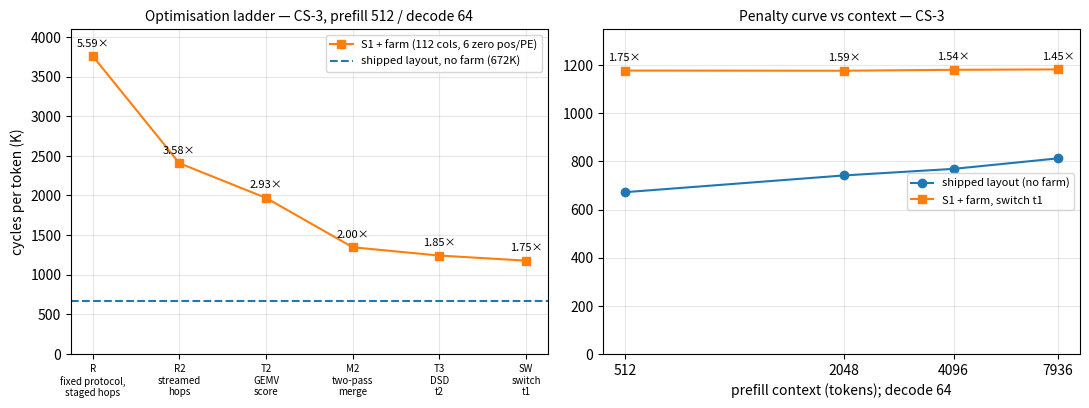

Source code (Python):
#!/usr/bin/env python3
"""Two panels: optimisation ladder (CS-3, prefill 512 / decode 64) and the context penalty curve."""
import matplotlib; matplotlib.use("Agg")
import matplotlib.pyplot as plt
BASE = 672193
ladder = [("R\nfixed protocol,\nstaged hops", 3760395), ("R2\nstreamed\nhops", 2407451), ("T2\nGEMV\nscore", 1968766),
          ("M2\ntwo-pass\nmerge", 1346696), ("T3\nDSD\nt2", 1241770), ("SW\nswitch\nt1", 1177712)]
ctx  = [512, 2048, 4096, 7936]; base = [672193, 741896, 769208, 812929]; farm = [1177712, 1176958, 1180798, 1182501]
fig, (a, b) = plt.subplots(1, 2, figsize=(11, 4.2), dpi=150)
xs = range(len(ladder)); ys = [v/1e3 for _, v in ladder]
a.plot(list(xs), ys, "s-", color="C1", label="S1 + farm (112 cols, 6 zero pos/PE)")
a.axhline(BASE/1e3, color="C0", ls="--", label="shipped layout, no farm (672K)")
for x, (_, v) in zip(xs, ladder): a.annotate(f"{v/BASE:.2f}×", (x, v/1e3), textcoords="offset points", xytext=(0, 7), ha="center", fontsize=8)
a.set_xticks(list(xs)); a.set_xticklabels([n for n, _ in ladder], fontsize=7)
a.set_ylabel("cycles per token (K)"); a.set_ylim(0, 4100); a.grid(alpha=0.3); a.legend(fontsize=8)
a.set_title("Optimisation ladder — CS-3, prefill 512 / decode 64", fontsize=10)
b.plot(ctx, [v/1e3 for v in base], "o-", color="C0", label="shipped layout (no farm)")
b.plot(ctx, [v/1e3 for v in farm], "s-", color="C1", label="S1 + farm, switch t1")
for x, u, v in zip(ctx, base, farm): b.annotate(f"{v/u:.2f}×", (x, v/1e3), textcoords="offset points", xytext=(0, 7), ha="center", fontsize=8)
b.set_xscale("log", base=2); b.set_xticks(ctx); b.set_xticklabels([str(c) for c in ctx])
b.set_xlabel("prefill context (tokens); decode 64"); b.set_ylim(0, 1350); b.grid(alpha=0.3); b.legend(fontsize=8, loc="center right")
b.set_title("Penalty curve vs context — CS-3", fontsize=10)
fig.tight_layout(); fig.savefig("ladder_and_curve.png"); print("wrote ladder_and_curve.png")
